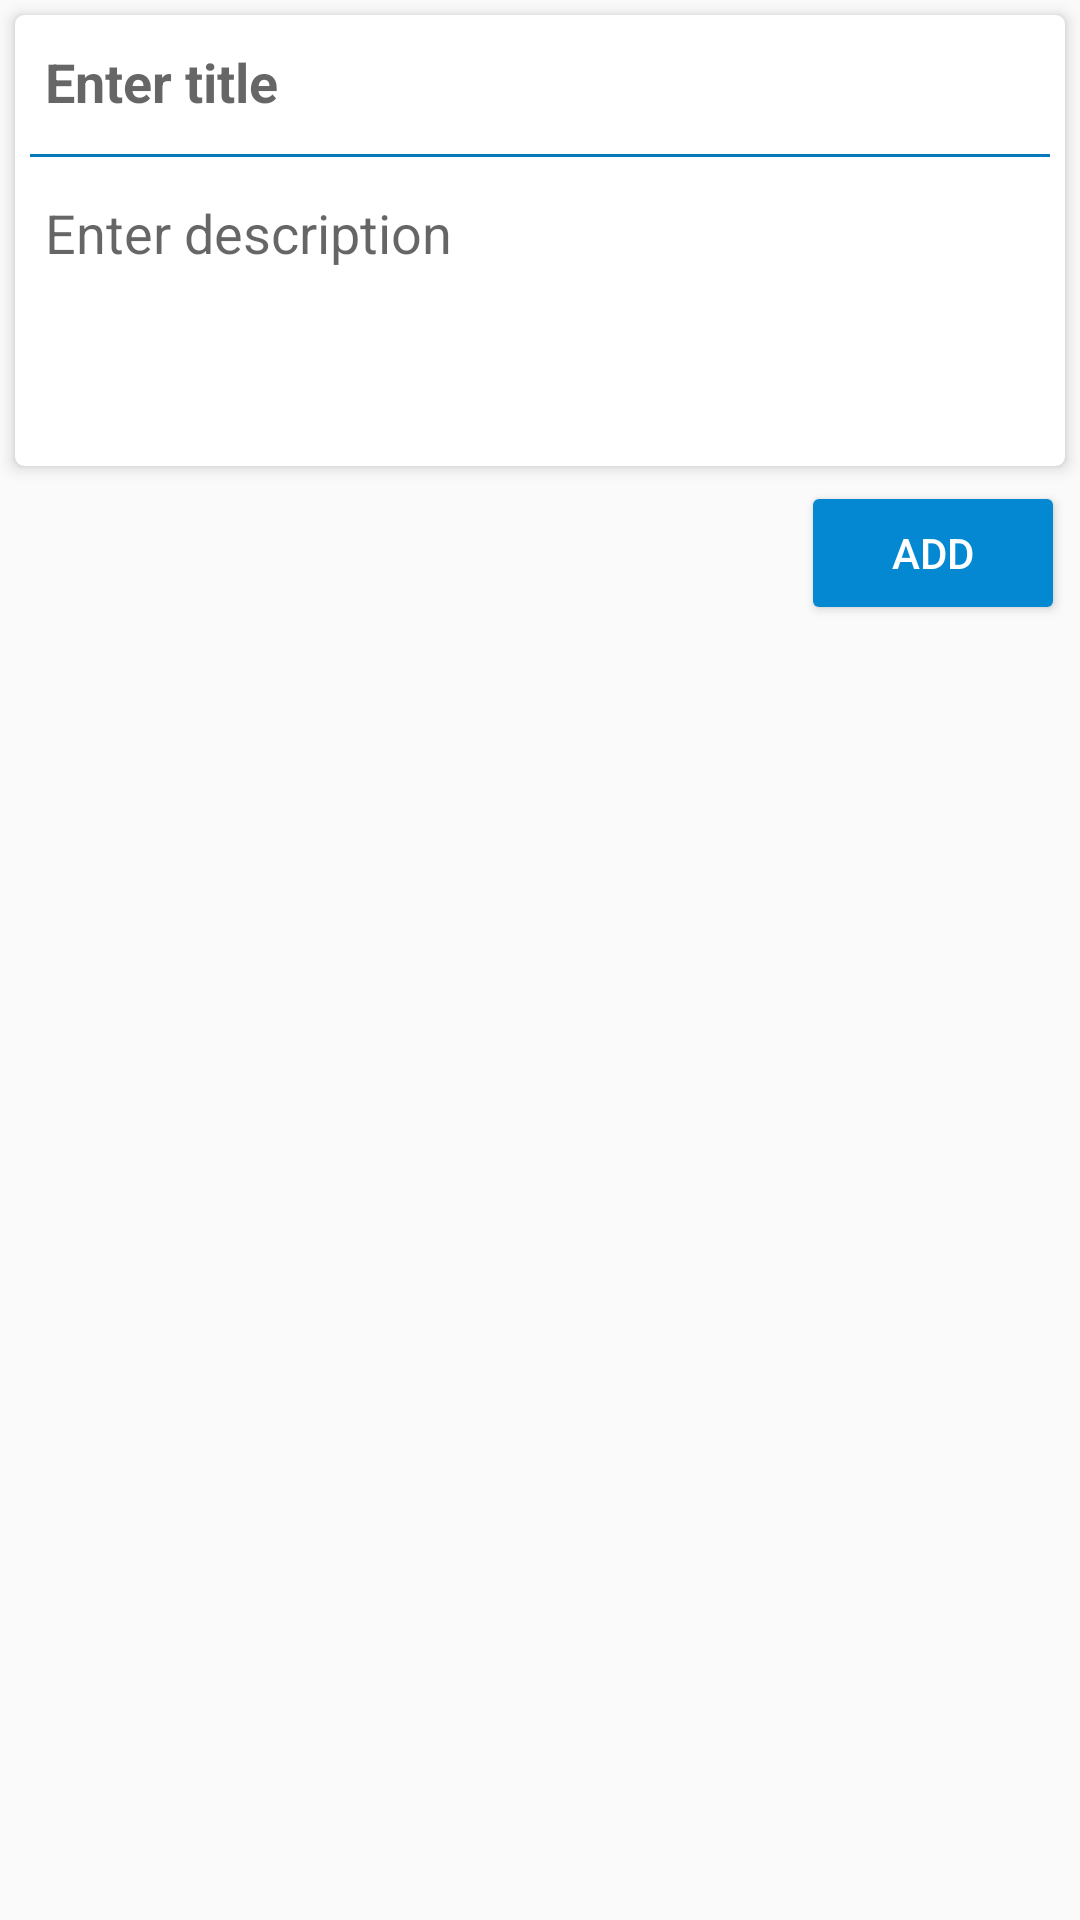

Here is an Android app screen rendered from its layout file. Give the layout XML and the strings, colors and styles it references.
<!-- AndroidManifest.xml: application theme AppTheme -->
<!-- res/layout/activity_notepad_add.xml -->
<?xml version="1.0" encoding="utf-8"?>
<ScrollView xmlns:android="http://schemas.android.com/apk/res/android"
    xmlns:app="http://schemas.android.com/apk/res-auto"
    xmlns:tools="http://schemas.android.com/tools"
    android:layout_width="match_parent"
    android:layout_height="match_parent"
    tools:context=".activities.NotepadAddActivity">
    <LinearLayout
        android:layout_width="match_parent"
        android:layout_height="wrap_content"
        android:orientation="vertical">
        <androidx.cardview.widget.CardView
            android:layout_width="match_parent"
            android:layout_height="wrap_content"
            app:cardCornerRadius="3dp"
            app:cardElevation="3dp"
            android:layout_margin="5dp"
            app:cardBackgroundColor="@color/white">
            <LinearLayout
                android:layout_width="match_parent"
                android:layout_height="wrap_content"
                android:orientation="vertical">
                <EditText
                    android:id="@+id/Notepad_Add_Title"
                    android:background="@null"
                    android:hint="@string/Notepad_Add_Title"
                    android:singleLine="true"
                    android:padding="10dp"
                    android:textStyle="bold"
                    android:layout_width="match_parent"
                    android:layout_height="wrap_content"
                    android:importantForAutofill="no"
                    android:inputType="text" />
                <View
                    android:layout_width="match_parent"
                    android:layout_height="1dp"
                    android:background="@color/colorPrimaryDark"
                    android:layout_marginTop="2dp"
                    android:layout_marginLeft="5dp"
                    android:layout_marginRight="5dp"
                    android:layout_marginBottom="3dp"/>
                <EditText
                    android:id="@+id/Notepad_Add_Description"
                    android:background="@null"
                    android:hint="@string/Notepad_Add_Description"
                    android:gravity="top"
                    android:minHeight="100dp"
                    android:inputType="textMultiLine"
                    android:padding="10dp"
                    android:layout_width="match_parent"
                    android:layout_height="wrap_content"
                    android:importantForAutofill="no"/>
            </LinearLayout>
        </androidx.cardview.widget.CardView>
        <Button
            android:id="@+id/Notepad_Add_Button"
            style="@style/Widget.AppCompat.Button.Colored"
            android:text="@string/Notepad_Add_Button_Text"
            android:layout_gravity="end"
            android:layout_marginEnd="5dp"
            android:layout_width="wrap_content"
            android:layout_height="wrap_content"
            android:layout_marginRight="5dp"
            android:onClick="addNotepad"/>
    </LinearLayout>
</ScrollView>
<!-- resources referenced by this layout -->
<resources>
  <color name="colorPrimaryDark">#0477bd</color>
  <color name="white">#fff</color>
  <string name="Notepad_Add_Button_Text">Add</string>
  <string name="Notepad_Add_Description">Enter description</string>
  <string name="Notepad_Add_Title">Enter title</string>
  <style name="AppTheme" parent="Theme.AppCompat.Light.DarkActionBar">
          
          <item name="colorPrimary">@color/colorPrimary</item>
          <item name="colorPrimaryDark">@color/colorPrimaryDark</item>
          <item name="colorAccent">@color/colorAccent</item>
      </style>
  <color name="colorPrimary">#0488d1</color>
  <color name="colorAccent">#0488d1</color>
</resources>
